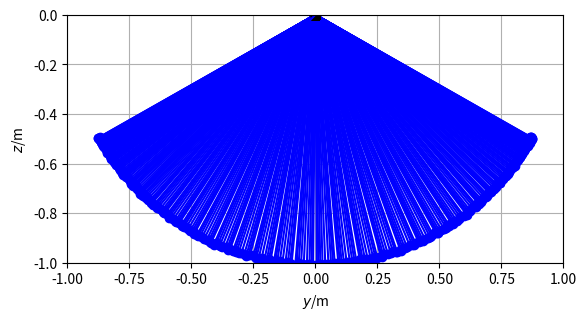

Write the Python code that produced this figure.
from matplotlib.pyplot import *
from numpy import *
from numpy.linalg import norm
from numpy import array as vector
import matplotlib.pyplot as plt
### Simulation of pendulum in 2D
## Coordinates (t, y, z)

## Constants
m = 2     # kg: mass of object
g = 9.81  # N/kg: gravitational acceleration
ln = 1    # m: natural length
k = 5000  # N/m: spring constant

## Initial conditions
t = 0                                       # s: initial time
angle = pi/3                                # rad: angle from vertical
r = ln * vector([sin(angle), -cos(angle)])  # m: initial position of object
v = vector([0, 0])                          # m/s: initial velocity of object

## Boundary conditions
G = -m * g * vector([0, 1]) # N: gravity supply on object

## Parameters for time loop
t1 = 10      # s: final time
dt = 0.0001  # s: time step #@

## Plotting
dtplot = t1/360  # time interval between plots
tplot = dtplot   # time for next plot
figure
plot(0, 0, 'sk')
xlim([-ln, ln]); ylim([-ln, 0])
grid(True); gca().set_aspect("equal", adjustable="box")
plot([0, r[0]], [0, r[1]], '-b')
plot(r[0], r[1], 'ob')
xlabel('${\it y}$/m'); ylabel('${\it z}$/m') #@

## State: ra, rb, va, vb
## Numerical time integration
while t < t1:
  ## constitutive relations
  P = m * v
  l = norm(r) # calculation of present length
  F = -k * (l - ln) * r / l

  ## balances
  t = t + dt
  P = P + (F + G) * dt
  r = r + v * dt

  ## constitutive relations
  v = P / m #@

  ## plot
  if t > tplot:
    clf
    plot(0, 0, 'sk')
    xlim([-ln, ln]); ylim([-ln, 0])
    grid(True); gca().set_aspect("equal", adjustable="box")
    plot([0, r[0]], [0, r[1]], '-b')
    plot(r[0], r[1], 'ob')
    tplot = tplot + dtplot

plt.show()
